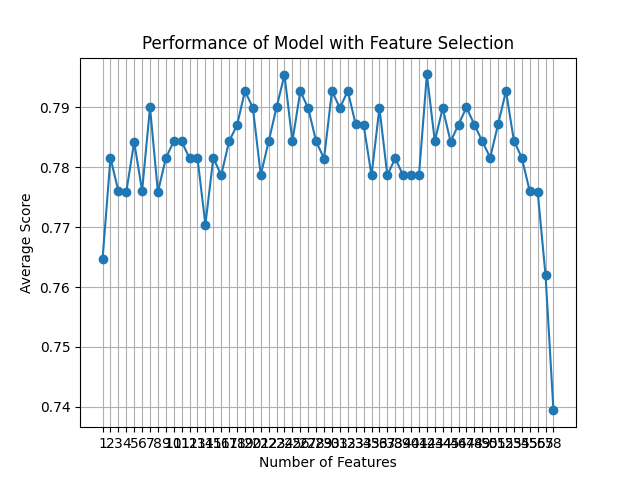

Data behind this chart, as committed beside it:
feature_idx, cv_scores, avg_score, feature_names, ci_bound, std_dev, std_err
(0, 1, 2, 3, 4, 5, 6, 7, 8, 9, 10, 11, 1…, [0.70833333 0.83333333 0.71830986 0.8309…, 0.7647, ('B', 'C', 'F', 'H', 'L', 'M', 'N', 'O',…, 0.07151, 0.05564, 0.02782
(0, 1, 2, 3, 4, 5, 6, 7, 9, 10, 11, 12, …, [0.72222222 0.81944444 0.78873239 0.8309…, 0.7816, ('B', 'C', 'F', 'H', 'L', 'M', 'N', 'O',…, 0.05356, 0.04167, 0.02083
(0, 1, 2, 3, 4, 5, 6, 7, 9, 10, 11, 12, …, [0.70833333 0.80555556 0.77464789 0.8028…, 0.776, ('B', 'C', 'F', 'H', 'L', 'M', 'N', 'O',…, 0.04575, 0.0356, 0.0178
(0, 1, 2, 3, 4, 5, 6, 7, 9, 10, 11, 12, …, [0.72222222 0.84722222 0.77464789 0.8028…, 0.7759, ('B', 'C', 'F', 'H', 'L', 'M', 'N', 'O',…, 0.05914, 0.04602, 0.02301
(0, 1, 2, 3, 4, 5, 6, 7, 9, 10, 11, 12, …, [0.75       0.84722222 0.74647887 0.8028…, 0.7842, ('B', 'C', 'F', 'H', 'L', 'M', 'N', 'O',…, 0.0481, 0.03742, 0.01871
(0, 1, 2, 3, 4, 5, 6, 7, 9, 10, 11, 12, …, [0.65277778 0.84722222 0.83098592 0.7746…, 0.7761, ('B', 'C', 'F', 'H', 'L', 'M', 'N', 'O',…, 0.08771, 0.06824, 0.03412
(1, 2, 3, 4, 5, 6, 7, 9, 10, 11, 12, 13,…, [0.72222222 0.83333333 0.78873239 0.8309…, 0.79, ('C', 'F', 'H', 'L', 'M', 'N', 'O', 'AC'…, 0.05265, 0.04096, 0.02048
(1, 2, 3, 4, 5, 6, 7, 9, 10, 11, 12, 13,…, [0.73611111 0.84722222 0.74647887 0.8028…, 0.7758, ('C', 'F', 'H', 'L', 'M', 'N', 'O', 'AC'…, 0.05491, 0.04272, 0.02136
(1, 2, 3, 4, 5, 6, 7, 9, 10, 11, 12, 15,…, [0.73611111 0.81944444 0.76056338 0.8169…, 0.7815, ('C', 'F', 'H', 'L', 'M', 'N', 'O', 'AC'…, 0.0416, 0.03237, 0.01618
(1, 2, 3, 4, 5, 6, 7, 9, 10, 11, 12, 15,…, [0.73611111 0.83333333 0.77464789 0.8169…, 0.7843, ('C', 'F', 'H', 'L', 'M', 'N', 'O', 'AC'…, 0.04615, 0.03591, 0.01795
(1, 2, 3, 4, 5, 6, 7, 9, 10, 11, 12, 15,…, [0.73611111 0.83333333 0.77464789 0.8309…, 0.7843, ('C', 'F', 'H', 'L', 'M', 'N', 'O', 'AC'…, 0.05277, 0.04106, 0.02053
(1, 2, 3, 4, 5, 6, 7, 9, 10, 11, 12, 15,…, [0.72222222 0.84722222 0.77464789 0.8169…, 0.7815, ('C', 'F', 'H', 'L', 'M', 'N', 'O', 'AC'…, 0.05851, 0.04552, 0.02276
(1, 2, 3, 4, 5, 6, 7, 9, 10, 11, 12, 15,…, [0.73611111 0.81944444 0.77464789 0.8028…, 0.7815, ('C', 'F', 'H', 'L', 'M', 'N', 'O', 'AC'…, 0.03657, 0.02845, 0.01423
(1, 2, 3, 4, 5, 6, 7, 9, 10, 11, 12, 15,…, [0.70833333 0.79166667 0.77464789 0.8309…, 0.7704, ('C', 'F', 'H', 'L', 'M', 'N', 'O', 'AC'…, 0.0532, 0.04139, 0.02069
(1, 2, 3, 4, 5, 7, 9, 10, 11, 12, 15, 16…, [0.72222222 0.83333333 0.78873239 0.8028…, 0.7815, ('C', 'F', 'H', 'L', 'M', 'O', 'AC', 'AD…, 0.04859, 0.0378, 0.0189
(1, 2, 3, 4, 5, 7, 9, 10, 11, 12, 15, 16…, [0.75       0.81944444 0.78873239 0.7746…, 0.7787, ('C', 'F', 'H', 'L', 'M', 'O', 'AC', 'AD…, 0.03111, 0.02421, 0.0121
(1, 2, 3, 4, 5, 7, 9, 10, 11, 12, 15, 16…, [0.72222222 0.83333333 0.8028169  0.8309…, 0.7844, ('C', 'F', 'H', 'L', 'M', 'O', 'AC', 'AD…, 0.06157, 0.04791, 0.02395
(1, 2, 3, 4, 5, 7, 9, 10, 11, 12, 15, 16…, [0.73611111 0.875      0.74647887 0.8591…, 0.787, ('C', 'F', 'H', 'L', 'M', 'O', 'AC', 'AD…, 0.08506, 0.06618, 0.03309
(1, 2, 3, 4, 5, 7, 9, 10, 11, 12, 15, 16…, [0.75       0.83333333 0.77464789 0.8169…, 0.7927, ('C', 'F', 'H', 'L', 'M', 'O', 'AC', 'AD…, 0.03814, 0.02967, 0.01484
(1, 2, 3, 4, 5, 7, 9, 10, 11, 12, 15, 16…, [0.75       0.81944444 0.78873239 0.8591…, 0.7899, ('C', 'F', 'H', 'L', 'M', 'O', 'AC', 'AD…, 0.05909, 0.04598, 0.02299
(1, 2, 3, 4, 5, 7, 9, 10, 11, 12, 15, 16…, [0.70833333 0.84722222 0.76056338 0.8028…, 0.7787, ('C', 'F', 'H', 'L', 'M', 'O', 'AC', 'AD…, 0.05911, 0.04599, 0.02299
(1, 2, 4, 5, 7, 9, 10, 11, 12, 15, 16, 1…, [0.72222222 0.84722222 0.76056338 0.8450…, 0.7843, ('C', 'F', 'L', 'M', 'O', 'AC', 'AD', 'A…, 0.06679, 0.05196, 0.02598
(1, 2, 4, 5, 7, 9, 10, 12, 13, 15, 16, 1…, [0.73611111 0.80555556 0.8028169  0.8450…, 0.79, ('C', 'F', 'L', 'M', 'O', 'AC', 'AD', 'A…, 0.04881, 0.03797, 0.01899
(1, 2, 4, 5, 7, 10, 12, 13, 15, 16, 18, …, [0.76388889 0.86111111 0.74647887 0.8169…, 0.7954, ('C', 'F', 'L', 'M', 'O', 'AD', 'AN', 'A…, 0.05209, 0.04052, 0.02026
(1, 2, 4, 5, 7, 10, 12, 13, 15, 16, 18, …, [0.73611111 0.83333333 0.76056338 0.8309…, 0.7843, ('C', 'F', 'L', 'M', 'O', 'AD', 'AN', 'A…, 0.05152, 0.04008, 0.02004
(1, 2, 4, 5, 7, 9, 10, 12, 13, 15, 16, 1…, [0.75       0.83333333 0.77464789 0.8309…, 0.7927, ('C', 'F', 'L', 'M', 'O', 'AC', 'AD', 'A…, 0.04298, 0.03344, 0.01672
(1, 2, 4, 5, 7, 10, 12, 13, 15, 16, 18, …, [0.75       0.86111111 0.77464789 0.8309…, 0.7898, ('C', 'F', 'L', 'M', 'O', 'AD', 'AN', 'A…, 0.06268, 0.04877, 0.02438
(1, 2, 4, 5, 7, 10, 12, 13, 15, 16, 18, …, [0.70833333 0.86111111 0.77464789 0.8450…, 0.7843, ('C', 'F', 'L', 'M', 'O', 'AD', 'AN', 'A…, 0.07744, 0.06025, 0.03013
(1, 2, 4, 5, 7, 10, 12, 13, 16, 18, 20, …, [0.73611111 0.84722222 0.76056338 0.8450…, 0.7815, ('C', 'F', 'L', 'M', 'O', 'AD', 'AN', 'A…, 0.07005, 0.0545, 0.02725
(1, 2, 4, 5, 11, 12, 13, 16, 18, 20, 21,…, [0.72222222 0.86111111 0.8028169  0.8309…, 0.7927, ('C', 'F', 'L', 'M', 'AE', 'AN', 'AO', '…, 0.06642, 0.05168, 0.02584
(1, 2, 4, 5, 11, 12, 13, 16, 18, 20, 23,…, [0.75       0.83333333 0.77464789 0.8591…, 0.7899, ('C', 'F', 'L', 'M', 'AE', 'AN', 'AO', '…, 0.06248, 0.04861, 0.0243
(1, 2, 4, 7, 11, 12, 13, 16, 18, 20, 23,…, [0.73611111 0.84722222 0.77464789 0.8450…, 0.7927, ('C', 'F', 'L', 'O', 'AE', 'AN', 'AO', '…, 0.05827, 0.04533, 0.02267
(1, 2, 4, 11, 12, 13, 16, 18, 20, 23, 25…, [0.72222222 0.83333333 0.77464789 0.8450…, 0.7872, ('C', 'F', 'L', 'AE', 'AN', 'AO', 'AS', …, 0.05909, 0.04597, 0.02299
(1, 2, 4, 11, 12, 13, 16, 18, 20, 23, 25…, [0.73611111 0.86111111 0.77464789 0.8309…, 0.7871, ('C', 'F', 'L', 'AE', 'AN', 'AO', 'AS', …, 0.06592, 0.05129, 0.02564
(1, 2, 4, 11, 12, 13, 16, 18, 20, 23, 25…, [0.72222222 0.86111111 0.74647887 0.8450…, 0.7786, ('C', 'F', 'L', 'AE', 'AN', 'AO', 'AS', …, 0.07938, 0.06176, 0.03088
(1, 2, 4, 11, 12, 13, 16, 18, 20, 23, 25…, [0.73611111 0.84722222 0.77464789 0.8450…, 0.7899, ('C', 'F', 'L', 'AE', 'AN', 'AO', 'AS', …, 0.06121, 0.04763, 0.02381
(1, 2, 4, 11, 12, 13, 16, 18, 20, 23, 25…, [0.73611111 0.83333333 0.77464789 0.8309…, 0.7787, ('C', 'F', 'L', 'AE', 'AN', 'AO', 'AS', …, 0.06082, 0.04732, 0.02366
(1, 2, 4, 11, 12, 13, 16, 18, 20, 23, 25…, [0.72222222 0.84722222 0.76056338 0.8450…, 0.7815, ('C', 'F', 'L', 'AE', 'AN', 'AO', 'AS', …, 0.06975, 0.05427, 0.02713
(1, 2, 4, 11, 12, 13, 16, 18, 20, 23, 25…, [0.70833333 0.875      0.77464789 0.8591…, 0.7786, ('C', 'F', 'L', 'AE', 'AN', 'AO', 'AS', …, 0.1016, 0.07906, 0.03953
(1, 2, 4, 11, 12, 13, 16, 18, 20, 23, 25…, [0.72222222 0.84722222 0.73239437 0.8309…, 0.7787, ('C', 'F', 'L', 'AE', 'AN', 'AO', 'AS', …, 0.06577, 0.05117, 0.02559
(1, 2, 4, 11, 13, 16, 18, 20, 23, 25, 35…, [0.73611111 0.84722222 0.76056338 0.8450…, 0.7786, ('C', 'F', 'L', 'AE', 'AO', 'AS', 'AU', …, 0.07448, 0.05795, 0.02897
(1, 2, 4, 5, 11, 13, 16, 18, 23, 25, 35,…, [0.72222222 0.875      0.8028169  0.8450…, 0.7955, ('C', 'F', 'L', 'M', 'AE', 'AO', 'AS', '…, 0.07751, 0.0603, 0.03015
(1, 4, 5, 11, 12, 16, 18, 23, 25, 35, 39…, [0.72222222 0.83333333 0.78873239 0.8450…, 0.7844, ('C', 'L', 'M', 'AE', 'AN', 'AS', 'AU', …, 0.06469, 0.05033, 0.02516
(1, 5, 7, 11, 16, 18, 23, 25, 35, 39, 42…, [0.75       0.84722222 0.77464789 0.8450…, 0.7899, ('C', 'M', 'O', 'AE', 'AS', 'AU', 'AZ', …, 0.06154, 0.04788, 0.02394
(1, 5, 11, 16, 18, 23, 25, 35, 39, 42, 5…, [0.72222222 0.86111111 0.76056338 0.8450…, 0.7843, ('C', 'M', 'AE', 'AS', 'AU', 'AZ', 'BO',…, 0.07429, 0.0578, 0.0289
(1, 11, 16, 18, 23, 25, 35, 39, 42, 54, …, [0.73611111 0.83333333 0.78873239 0.8450…, 0.7871, ('C', 'AE', 'AS', 'AU', 'AZ', 'BO', 'E_4…, 0.06054, 0.0471, 0.02355
(1, 11, 16, 25, 32, 35, 39, 44, 49, 55, …, [0.73611111 0.81944444 0.8028169  0.8450…, 0.79, ('C', 'AE', 'AS', 'BO', 'E_1.0', 'E_4.0'…, 0.05411, 0.0421, 0.02105
(1, 11, 16, 25, 32, 35, 39, 49, 55, 56, …, [0.72222222 0.84722222 0.8028169  0.8591…, 0.7871, ('C', 'AE', 'AS', 'BO', 'E_1.0', 'E_4.0'…, 0.08155, 0.06345, 0.03173
(1, 13, 16, 25, 39, 42, 49, 55, 56, 57), [0.72222222 0.83333333 0.78873239 0.8591…, 0.7844, ('C', 'AO', 'AS', 'BO', 'I_4.0', 'J_3.0'…, 0.07324, 0.05698, 0.02849
(1, 16, 25, 39, 42, 49, 55, 56, 57), [0.73611111 0.79166667 0.78873239 0.8591…, 0.7816, ('C', 'AS', 'BO', 'I_4.0', 'J_3.0', 'AB_…, 0.05934, 0.04617, 0.02308
(7, 16, 25, 39, 40, 55, 56, 57), [0.75       0.80555556 0.78873239 0.8450…, 0.7872, ('O', 'AS', 'BO', 'I_4.0', 'J_1.0', 'CS'…, 0.04716, 0.03669, 0.01834
(6, 16, 39, 40, 55, 56, 57), [0.73611111 0.84722222 0.78873239 0.8591…, 0.7927, ('N', 'AS', 'I_4.0', 'J_1.0', 'CS', 'CT'…, 0.0686, 0.05337, 0.02669
(39, 40, 42, 55, 56, 57), [0.75       0.77777778 0.81690141 0.8450…, 0.7844, ('I_4.0', 'J_1.0', 'J_3.0', 'CS', 'CT', …, 0.05352, 0.04164, 0.02082
(39, 43, 55, 56, 57), [0.72222222 0.81944444 0.8028169  0.8450…, 0.7816, ('I_4.0', 'J_4.0', 'CS', 'CT', 'CU'), 0.06664, 0.05185, 0.02593
(23, 54, 55, 57), [0.68055556 0.83333333 0.77464789 0.8591…, 0.776, ('AZ', 'CR', 'CS', 'CU'), 0.08372, 0.06514, 0.03257
(54, 55, 57), [0.70833333 0.83333333 0.77464789 0.8450…, 0.7759, ('CR', 'CS', 'CU'), 0.07263, 0.05651, 0.02825
(55, 57), [0.68055556 0.81944444 0.76056338 0.8309…, 0.762, ('CS', 'CU'), 0.07406, 0.05762, 0.02881
(55,), [0.73611111 0.77777778 0.73239437 0.8309…, 0.7394, ('CS',), 0.0895, 0.06963, 0.03482
